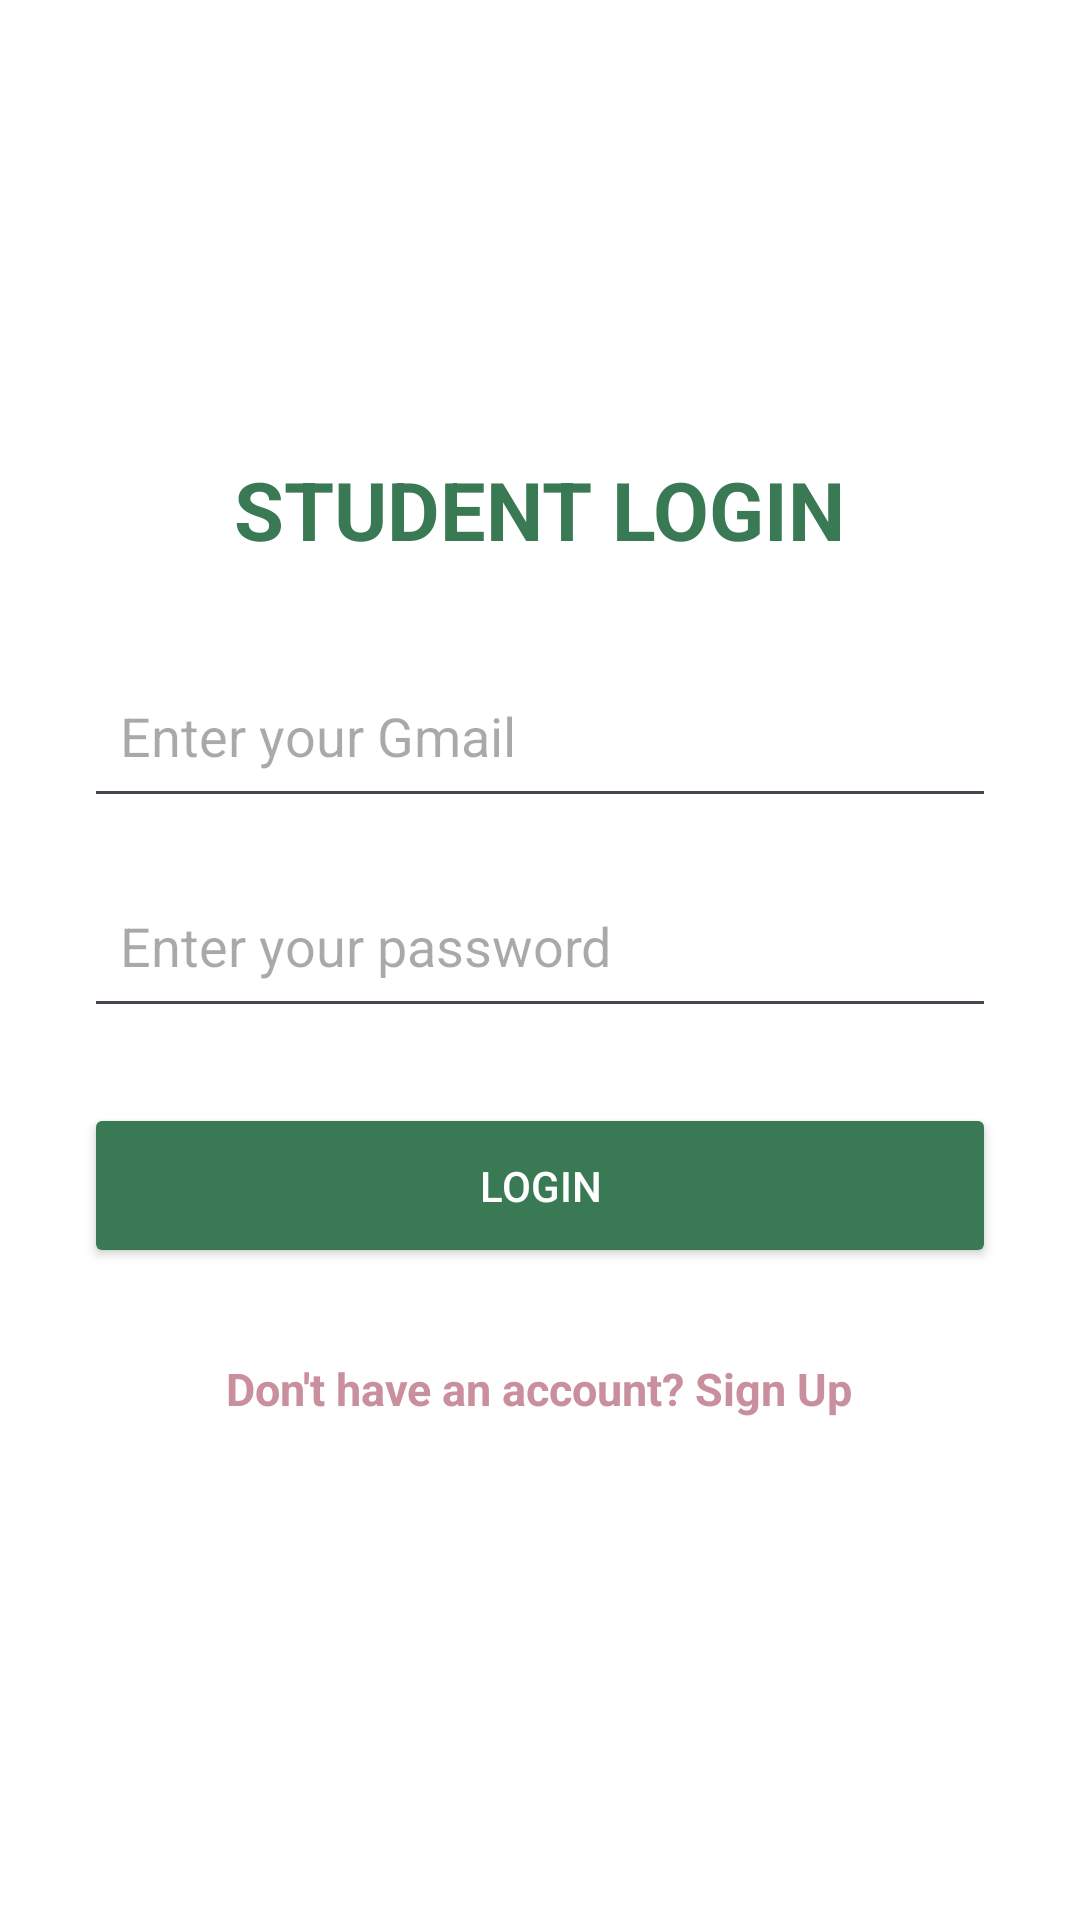

Layout XML and referenced resources for this Android screen:
<!-- AndroidManifest.xml: application theme Theme.Group404LostFound -->
<!-- res/layout/activity_student_login.xml -->
<?xml version="1.0" encoding="utf-8"?>
<LinearLayout
    xmlns:android="http://schemas.android.com/apk/res/android"
    android:layout_width="match_parent"
    android:layout_height="match_parent"
    android:orientation="vertical"
    android:gravity="center"
    android:padding="28dp"
    android:background="#FFFFFF">

    <TextView
        android:layout_width="wrap_content"
        android:layout_height="wrap_content"
        android:text="STUDENT LOGIN"
        android:textSize="27sp"
        android:textStyle="bold"
        android:textColor="#397A55"
        android:layout_marginBottom="30dp"/>

    <EditText
        android:id="@+id/emailInput"
        android:layout_width="match_parent"
        android:layout_height="55dp"
        android:hint="Enter your Gmail"
        android:inputType="textEmailAddress"
        android:padding="12dp"/>

    <EditText
        android:id="@+id/passwordInput"
        android:layout_width="match_parent"
        android:layout_height="55dp"
        android:hint="Enter your password"
        android:inputType="textPassword"
        android:padding="12dp"
        android:layout_marginTop="15dp"/>

    <Button
        android:id="@+id/loginButton"
        android:layout_width="match_parent"
        android:layout_height="55dp"
        android:text="LOGIN"
        android:textColor="#FFFFFF"
        android:backgroundTint="#397A55"
        android:layout_marginTop="25dp"/>

    <TextView
        android:id="@+id/signUpText"
        android:layout_width="wrap_content"
        android:layout_height="wrap_content"
        android:text="Don't have an account? Sign Up"
        android:textSize="15sp"
        android:textColor="#C98F9D"
        android:textStyle="bold"
        android:padding="15dp"
        android:layout_marginTop="15dp"/>

</LinearLayout>
<!-- resources referenced by this layout -->
<resources>
  <style name="Theme.Group404LostFound" parent="Base.Theme.Group404LostFound" />
  <style name="Base.Theme.Group404LostFound" parent="Theme.Material3.Light.NoActionBar">
  
          <item name="colorPrimary">@color/pink_primary</item>
          <item name="colorOnPrimary">@color/white</item>
  
          <item name="colorSecondary">@color/pink_accent</item>
          <item name="colorOnSecondary">@color/white</item>
  
          <item name="android:colorBackground">@color/white</item>
          <item name="colorSurface">@color/white</item>
          <item name="colorOnSurface">@color/dark_gray</item>
  
          <item name="android:statusBarColor">@color/white</item>
          <item name="android:windowLightStatusBar">true</item>
  
          <item name="android:navigationBarColor">@color/white</item>
          <item name="android:windowLightNavigationBar">true</item>
  
      </style>
  <color name="pink_primary">#2E7655</color>
  <color name="white">#FFFFFF</color>
  <color name="pink_accent">#C98296</color>
  <color name="dark_gray">#245C45</color>
</resources>
